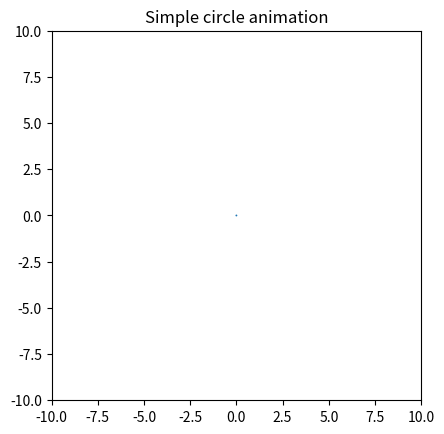

The script that saved this image:
"""
growing circle
"""

from matplotlib import pyplot as plt
from matplotlib import animation


def create_circle():
    circle = plt.Circle((0,0),0.05)
    return circle


def update_radius(i, circle):
    circle.radius = i*0.5
    return circle,


def create_animation():
    fig = plt.gcf()
    ax = plt.axes(xlim=(-10,10),ylim=(-10,10))
    ax.set_aspect('equal')
    circle = create_circle()
    ax.add_patch(circle)
    anim = animation.FuncAnimation(fig, update_radius, fargs=(circle,), frames=30, interval=50)
    plt.title('Simple circle animation')
    plt.show()


if __name__ == '__main__':
    create_animation()
